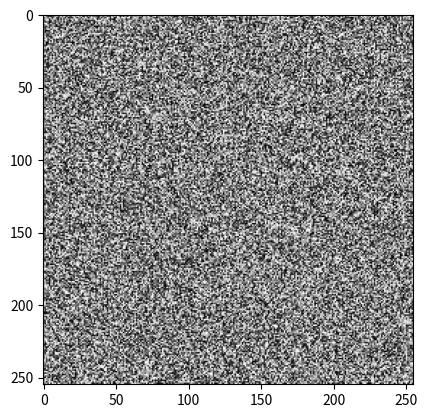

Source code (Python):
#!/usr/bin/env python
# -*- coding:utf-8 -*-
'''
[redacted]
@time:2018/2/24 20:01
'''

import numpy as np
from matplotlib import pyplot as plt
from matplotlib import animation

fig = plt.figure()
data = np.random.random((255, 255))
im = plt.imshow(data, cmap='gray')

# animation function.  This is called sequentially
def animate(i):
    data = np.random.random((255, 255))
    im.set_array(data)
    return [im]

anim = animation.FuncAnimation(fig, animate, frames=200, interval=60, blit=True)
plt.show()